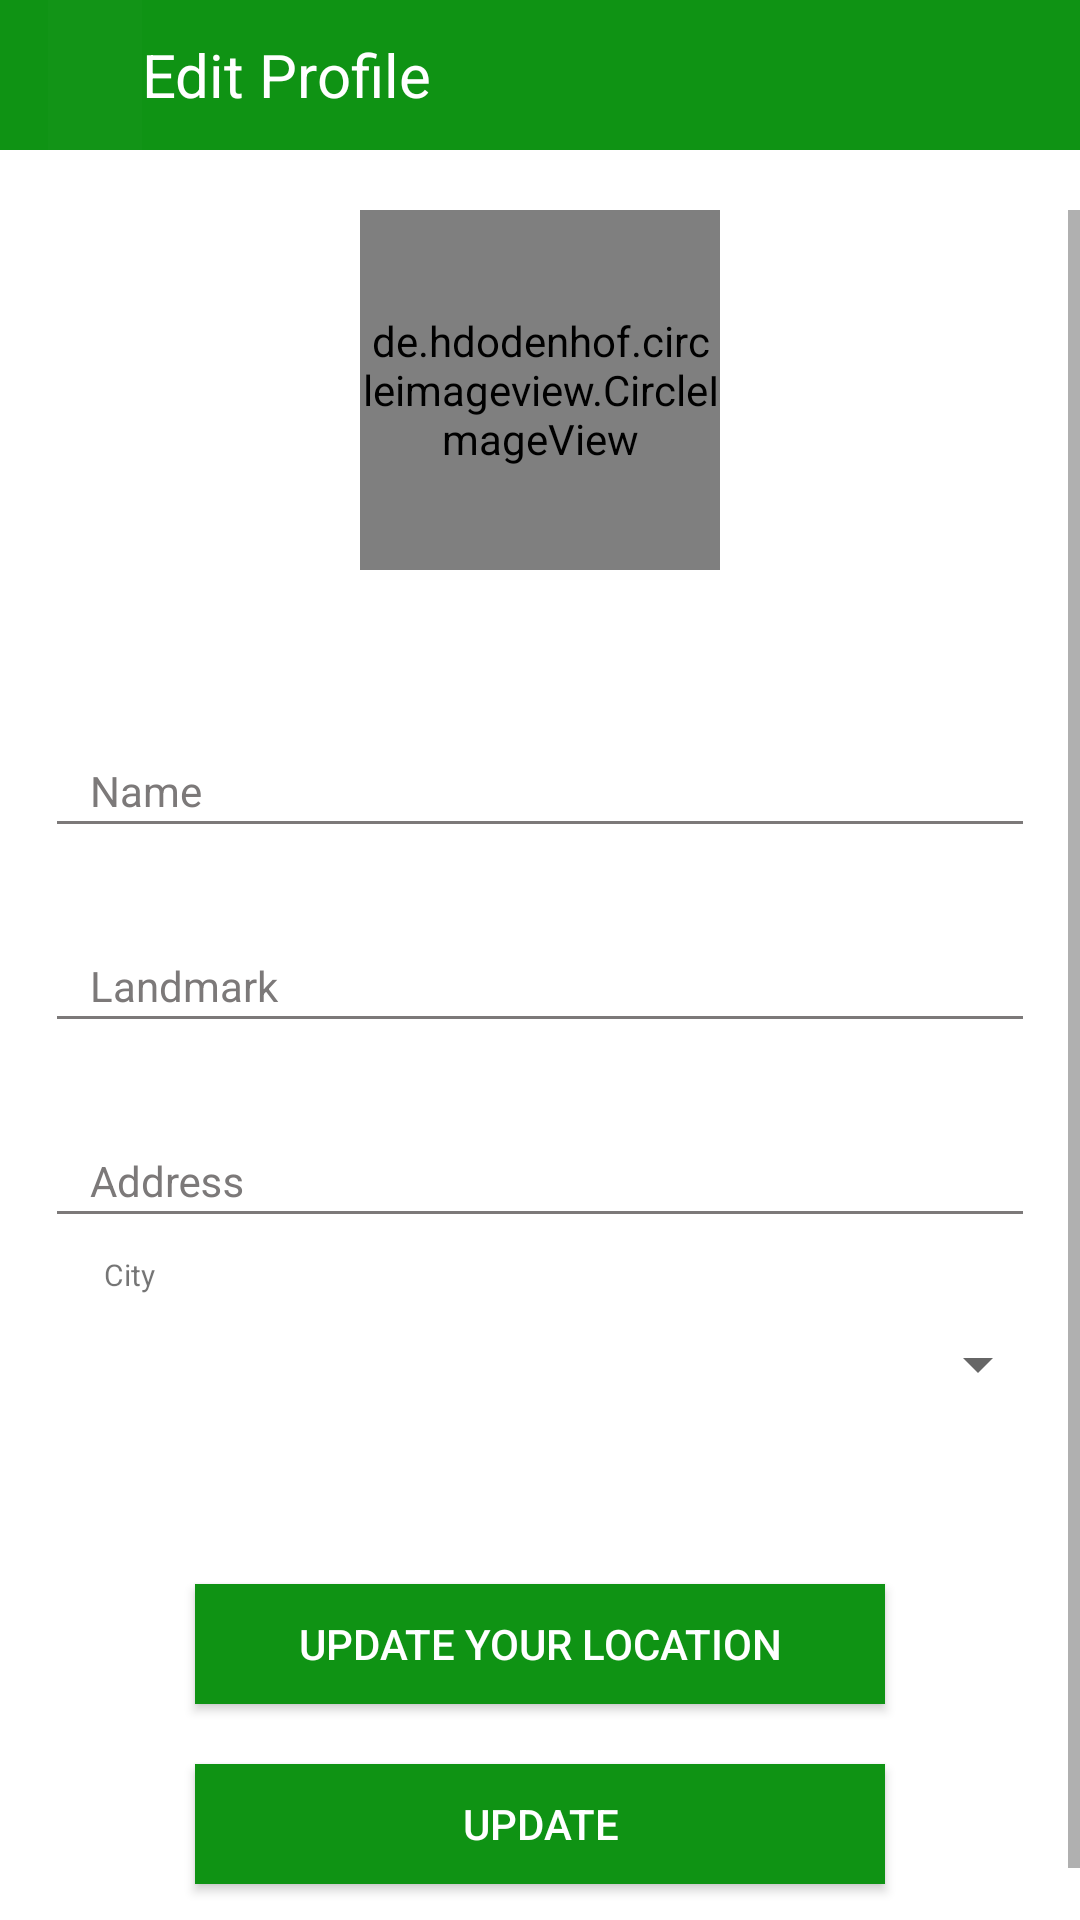

Reconstruct the res/layout file that produces this screen, plus the resources it refers to.
<!-- AndroidManifest.xml: application theme AppTheme -->
<!-- res/layout/activity_edit__profile.xml -->
<?xml version="1.0" encoding="utf-8"?>
<RelativeLayout
    xmlns:android="http://schemas.android.com/apk/res/android"
    xmlns:app="http://schemas.android.com/apk/res-auto"
    xmlns:tools="http://schemas.android.com/tools"
    android:layout_width="match_parent"
    android:background="#fff"
    android:layout_height="match_parent"
    tools:context=".Edit_Profile">
    <androidx.appcompat.widget.Toolbar
        android:layout_width="match_parent"
        android:layout_height="50dp"
        android:layout_alignParentStart="true"
        android:layout_alignParentTop="true"
        android:background="@color/colorPrimary"
        android:id="@+id/toolbaredit"
        android:theme="@style/ThemeOverlay.AppCompat.Dark.ActionBar">
        <RelativeLayout
            android:layout_width="match_parent"
            android:layout_height="50dp"

            android:gravity="center"
            android:layout_marginRight="0dp">
            <LinearLayout
                android:layout_width="match_parent"
                android:layout_height="match_parent"
                android:orientation="horizontal"
                android:baselineAligned="false">
                <ImageButton
                    android:layout_width="match_parent"
                    android:layout_height="match_parent"
                    android:layout_weight="1"
                    android:background="#03FCF7F7"
                    android:src="@drawable/back"
                    android:id="@+id/go_back"
                    android:layout_gravity="center"/>
                <LinearLayout
                    android:layout_marginTop="10dp"
                    android:layout_width="match_parent"
                    android:layout_height="match_parent"
                    android:orientation="vertical"
                    android:layout_weight="0.1">
                    <TextView
                        android:layout_width="wrap_content"
                        android:layout_height="30dp"
                        android:gravity="center"
                        android:text="Edit Profile"
                        android:textColor="#FFFFFF"
                        android:textSize="20sp"/>
                </LinearLayout>
            </LinearLayout>
        </RelativeLayout>
    </androidx.appcompat.widget.Toolbar>
<ScrollView
    android:layout_width="match_parent"
    android:layout_marginTop="70dp"
    android:layout_height="wrap_content">
    <LinearLayout
    android:layout_width="match_parent"
    android:layout_height="match_parent"

    android:background="#fff"
    android:orientation="vertical">
    <de.hdodenhof.circleimageview.CircleImageView
        android:layout_width="120dp"
        android:layout_height="120dp"
        android:id="@+id/choose_profile_pic"
        android:layout_gravity="center"
        android:src="@drawable/user_55"/>
    <Button
        android:layout_width="50dp"
        android:layout_height="20dp"
        android:layout_gravity="center"
        android:visibility="invisible"
        android:enabled="false"
        android:id="@+id/initiate_choose"
        android:background="@drawable/menu_butt"
        android:layout_marginTop="10dp"
        android:textColor="#fff"
        android:text="Browse Image"/>
    <com.google.android.material.textfield.TextInputLayout
        android:layout_width="match_parent"
        android:layout_height="45dp"
        android:layout_marginTop="10dp"
        android:layout_marginLeft="15dp"
        android:layout_marginRight="15dp"
        android:textColorHint="#7c7979"
        app:boxBackgroundColor="#007C7A7A"
        app:helperTextTextAppearance="@style/MyAppearance"
        app:hintTextAppearance="@style/MyAppearance">
        <com.google.android.material.textfield.TextInputEditText
            android:layout_width="match_parent"
            android:layout_height="40dp"
            android:height="50dp"
            android:layout_marginTop="0dp"
            android:hint="Name"
            android:inputType="text"
            android:paddingStart="15dp"
            android:id="@+id/edit_name"
            android:textColorHint="#7C7979"
            android:textSize="14sp"
            android:textColorHighlight="#7C7979"
            android:backgroundTint="#7C7979"
            android:gravity="center|left"
            />
    </com.google.android.material.textfield.TextInputLayout>
    <com.google.android.material.textfield.TextInputLayout
        android:layout_width="match_parent"
        android:layout_height="45dp"
        android:layout_marginLeft="15dp"
        android:layout_marginRight="15dp"
        android:layout_marginTop="20dp"
        android:textColorHint="#7c7979"
        app:boxBackgroundColor="#007C7A7A"
        app:helperTextTextAppearance="@style/MyAppearance"
        app:hintTextAppearance="@style/MyAppearance">
        <com.google.android.material.textfield.TextInputEditText
            android:layout_width="match_parent"
            android:layout_height="40dp"
            android:height="40dp"
            android:layout_marginTop="0dp"
            android:hint="Landmark"
            android:inputType="text"
            android:paddingStart="15dp"
            android:id="@+id/edit_mobile"
            android:textColorHint="#7C7979"
            android:textSize="14sp"
            android:textColorHighlight="#7C7979"
            android:backgroundTint="#7C7979"
            android:gravity="center|left"
            />
    </com.google.android.material.textfield.TextInputLayout>
    <com.google.android.material.textfield.TextInputLayout
        android:layout_width="match_parent"
        android:layout_height="45dp"
        android:layout_marginLeft="15dp"
        android:layout_marginRight="15dp"
        android:layout_marginTop="20dp"
        android:textColorHint="#7c7979"
        app:boxBackgroundColor="#007C7A7A"
        app:helperTextTextAppearance="@style/MyAppearance"
        app:hintTextAppearance="@style/MyAppearance">
        <com.google.android.material.textfield.TextInputEditText
            android:layout_width="match_parent"
            android:layout_height="40dp"
            android:height="40dp"
            android:layout_marginTop="0dp"
            android:hint="Address"
            android:inputType="text"
            android:paddingStart="15dp"
            android:id="@+id/edit_address"
            android:textColorHint="#7C7979"
            android:textSize="14sp"
            android:textColorHighlight="#7C7979"
            android:backgroundTint="#7C7979"
            android:gravity="center|left"
            />
    </com.google.android.material.textfield.TextInputLayout>
    <LinearLayout
        android:layout_width="match_parent"
        android:layout_height="60dp"
        android:layout_marginTop="13dp"
        android:layout_marginLeft="15dp"
        android:layout_marginRight="15dp"
        android:gravity="center"
        android:orientation="vertical"
        >
        <TextView
            android:layout_width="match_parent"
            android:layout_height="wrap_content"
            android:text="  City"
            android:textSize="10sp"
            android:paddingStart="15dp"
            android:gravity="center|left"
            />
        <Spinner
            android:layout_width="match_parent"
            android:layout_height="match_parent"
            android:layout_marginStart="10dp"
            android:id="@+id/company_spinner"/>
    </LinearLayout>
    <Button
        android:layout_width="230dp"
        android:layout_height="40dp"
        android:layout_gravity="center"
        android:id="@+id/update_location"
        android:background="@drawable/menu_butt"
        android:layout_marginTop="50dp"
        android:textColor="#fff"
        android:foregroundTint="#fff"
        android:drawableTint="#fff"
        android:text="Update Your Location"/>
    <Button
        android:layout_width="230dp"
        android:layout_height="40dp"
        android:layout_gravity="center"
        android:id="@+id/update_profile"
        android:background="@drawable/menu_butt"
        android:layout_marginTop="20dp"
        android:textColor="#fff"
        android:layout_marginBottom="30dp"
        android:foregroundTint="#fff"
        android:drawableTint="#fff"
        android:text="Update"/>
</LinearLayout>
</ScrollView>
</RelativeLayout>
<!-- resources referenced by this layout -->
<resources>
  <color name="colorPrimary">#0F9314</color>
  <!-- drawable menu_butt (drawable) -->
  <selector xmlns:android="http://schemas.android.com/apk/res/android">
      <item android:state_pressed="false">
          <shape android:shape="rectangle">
              <corners android:radius="0dp" />
              <solid android:color="@color/colorPrimary" />
              <stroke
                  android:width="2dip"
                  android:color="@color/colorPrimary" />
              <padding
                  android:bottom="4dp"
                  android:left="4dp"
                  android:right="4dp"
                  android:top="4dp" />
          </shape>
      </item>
      <item android:state_pressed="true">
          <shape android:shape="rectangle">
              <corners android:radius="0dp" />
              <solid android:color="#807F7F" />
              <stroke
                  android:width="2dip"
                  android:color="#807F7F" />
              <padding
                  android:bottom="4dp"
                  android:left="4dp"
                  android:right="4dp"
                  android:top="4dp" />
          </shape>
      </item>
  </selector>
  <!-- drawable user_55 (drawable) -->
  <vector android:height="40dp" android:viewportHeight="512"
      android:viewportWidth="512" android:width="40dp"
      xmlns:android="http://schemas.android.com/apk/res/android">
      <path android:fillColor="#404040"
          android:pathData="M256,0C114.844,0 0,114.844 0,256s114.844,256 256,256s256,-114.844 256,-256S397.156,0 256,0zM256,74.667c67.635,0 122.667,55.031 122.667,122.667S323.635,320 256,320s-122.667,-55.031 -122.667,-122.667S188.365,74.667 256,74.667zM256,469.333c-69.707,0 -131.52,-33.755 -170.473,-85.615c42.676,-20.534 103.621,-42.385 170.473,-42.385c66.857,0 127.807,21.854 170.474,42.383C387.521,435.577 325.708,469.333 256,469.333z"/>
  </vector>
  <style name="MyAppearance" parent="TextAppearance.AppCompat">
          <item name="android:textColor">@color/graycolor</item>
      </style>
  <style name="AppTheme" parent="Theme.AppCompat.Light.NoActionBar">
          
          <item name="colorPrimary">@color/colorPrimary</item>
          <item name="colorPrimaryDark">@color/colorPrimaryDark</item>
          <item name="colorAccent">@color/colorAccent</item>
      </style>
  <color name="graycolor">#0098cc</color>
  <color name="colorPrimaryDark">#0E0E0E</color>
  <color name="colorAccent">#0A0E0E</color>
</resources>
